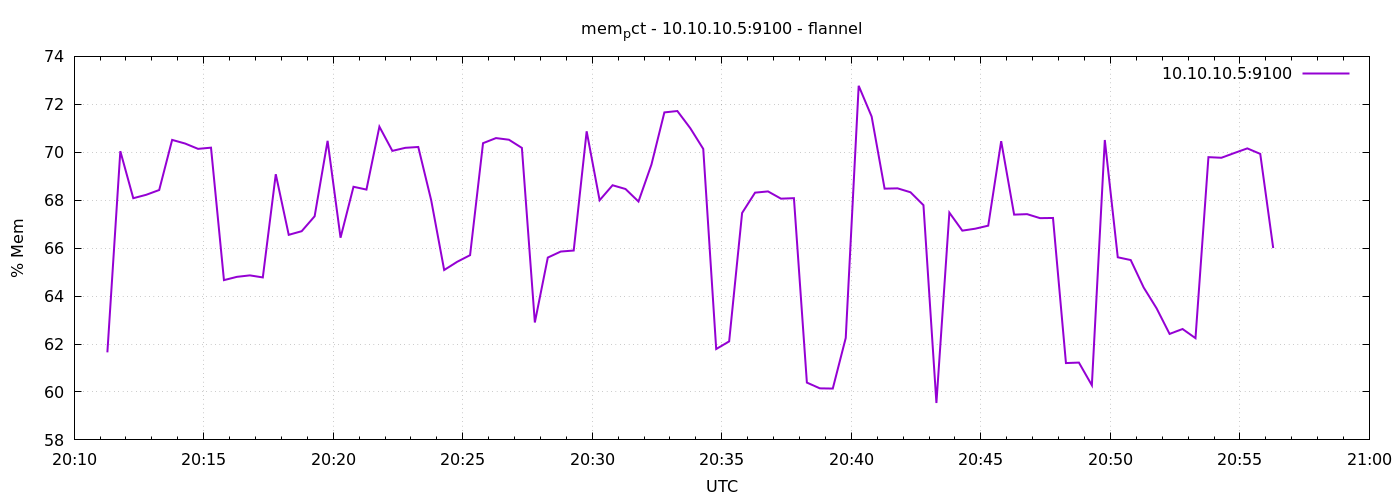

Values plotted in this chart, from the file beside it:
1791403877	61.65207432270153
1791403907	70.05
1791403937	68.08
1791403967	68.23
1791403997	68.42
1791404027	70.52
1791404057	70.36
1791404087	70.14
1791404117	70.19
1791404147	64.67
1791404177	64.8
1791404207	64.86
1791404237	64.78
1791404267	69.08
1791404297	66.56
1791404327	66.71
1791404357	67.33
1791404387	70.48
1791404417	66.43
1791404447	68.56
1791404477	68.44
1791404507	71.07
1791404537	70.06
1791404567	70.19
1791404597	70.22
1791404627	67.99
1791404657	65.09
1791404687	65.43
1791404717	65.71
1791404747	70.38
1791404777	70.59
1791404807	70.52
1791404837	70.18
1791404867	62.9
1791404897	65.61
1791404927	65.86
1791404957	65.9
1791404987	70.87
1791405017	68
1791405047	68.62
1791405077	68.47
1791405107	67.94
1791405137	69.49
1791405167	71.66
1791405197	71.72
1791405227	71
1791405257	70.14
1791405287	61.79
1791405317	62.11
1791405347	67.47
1791405377	68.32
1791405407	68.37
1791405437	68.06
1791405467	68.08
1791405497	60.39
1791405527	60.15
1791405557	60.14
1791405587	62.25
1791405617	72.77
1791405647	71.49
1791405677	68.48
... 30 more rows
